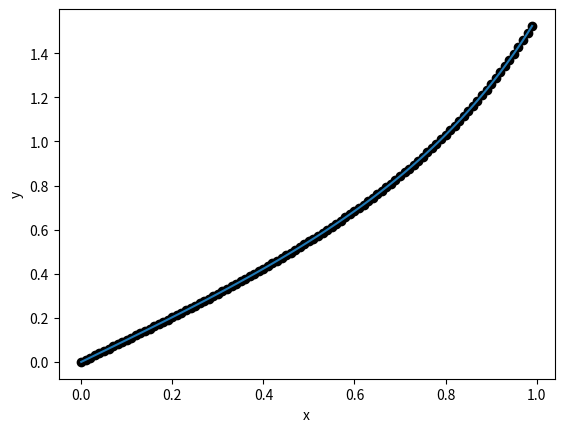

Reproduce this figure in Python.
import numpy as np 
import matplotlib.pyplot as plt

#condiciones de frontera

h = 0.01
x_min = 0.0
x_max = 1.0
n_points = int((x_max - x_min)/h)
x = np.zeros(n_points)
y = np.zeros(n_points)

def f_derivada(x, y):
	return 1 + y**2

x[0] = x_min
y[0] = 0.0

x[1] = x_min + h
y[1] = y[0] + h*f_derivada(x[0], y[0])

for i in range(1, n_points-1):
	x[i+1] = x[i] + h
	y[i+1] = y[i-1] + 2*h*f_derivada(x[i], y[i])

plt.plot(x, y, 'ko')
plt.plot(x, np.tan(x))
plt.xlabel('x')
plt.ylabel('y')
plt.show()

